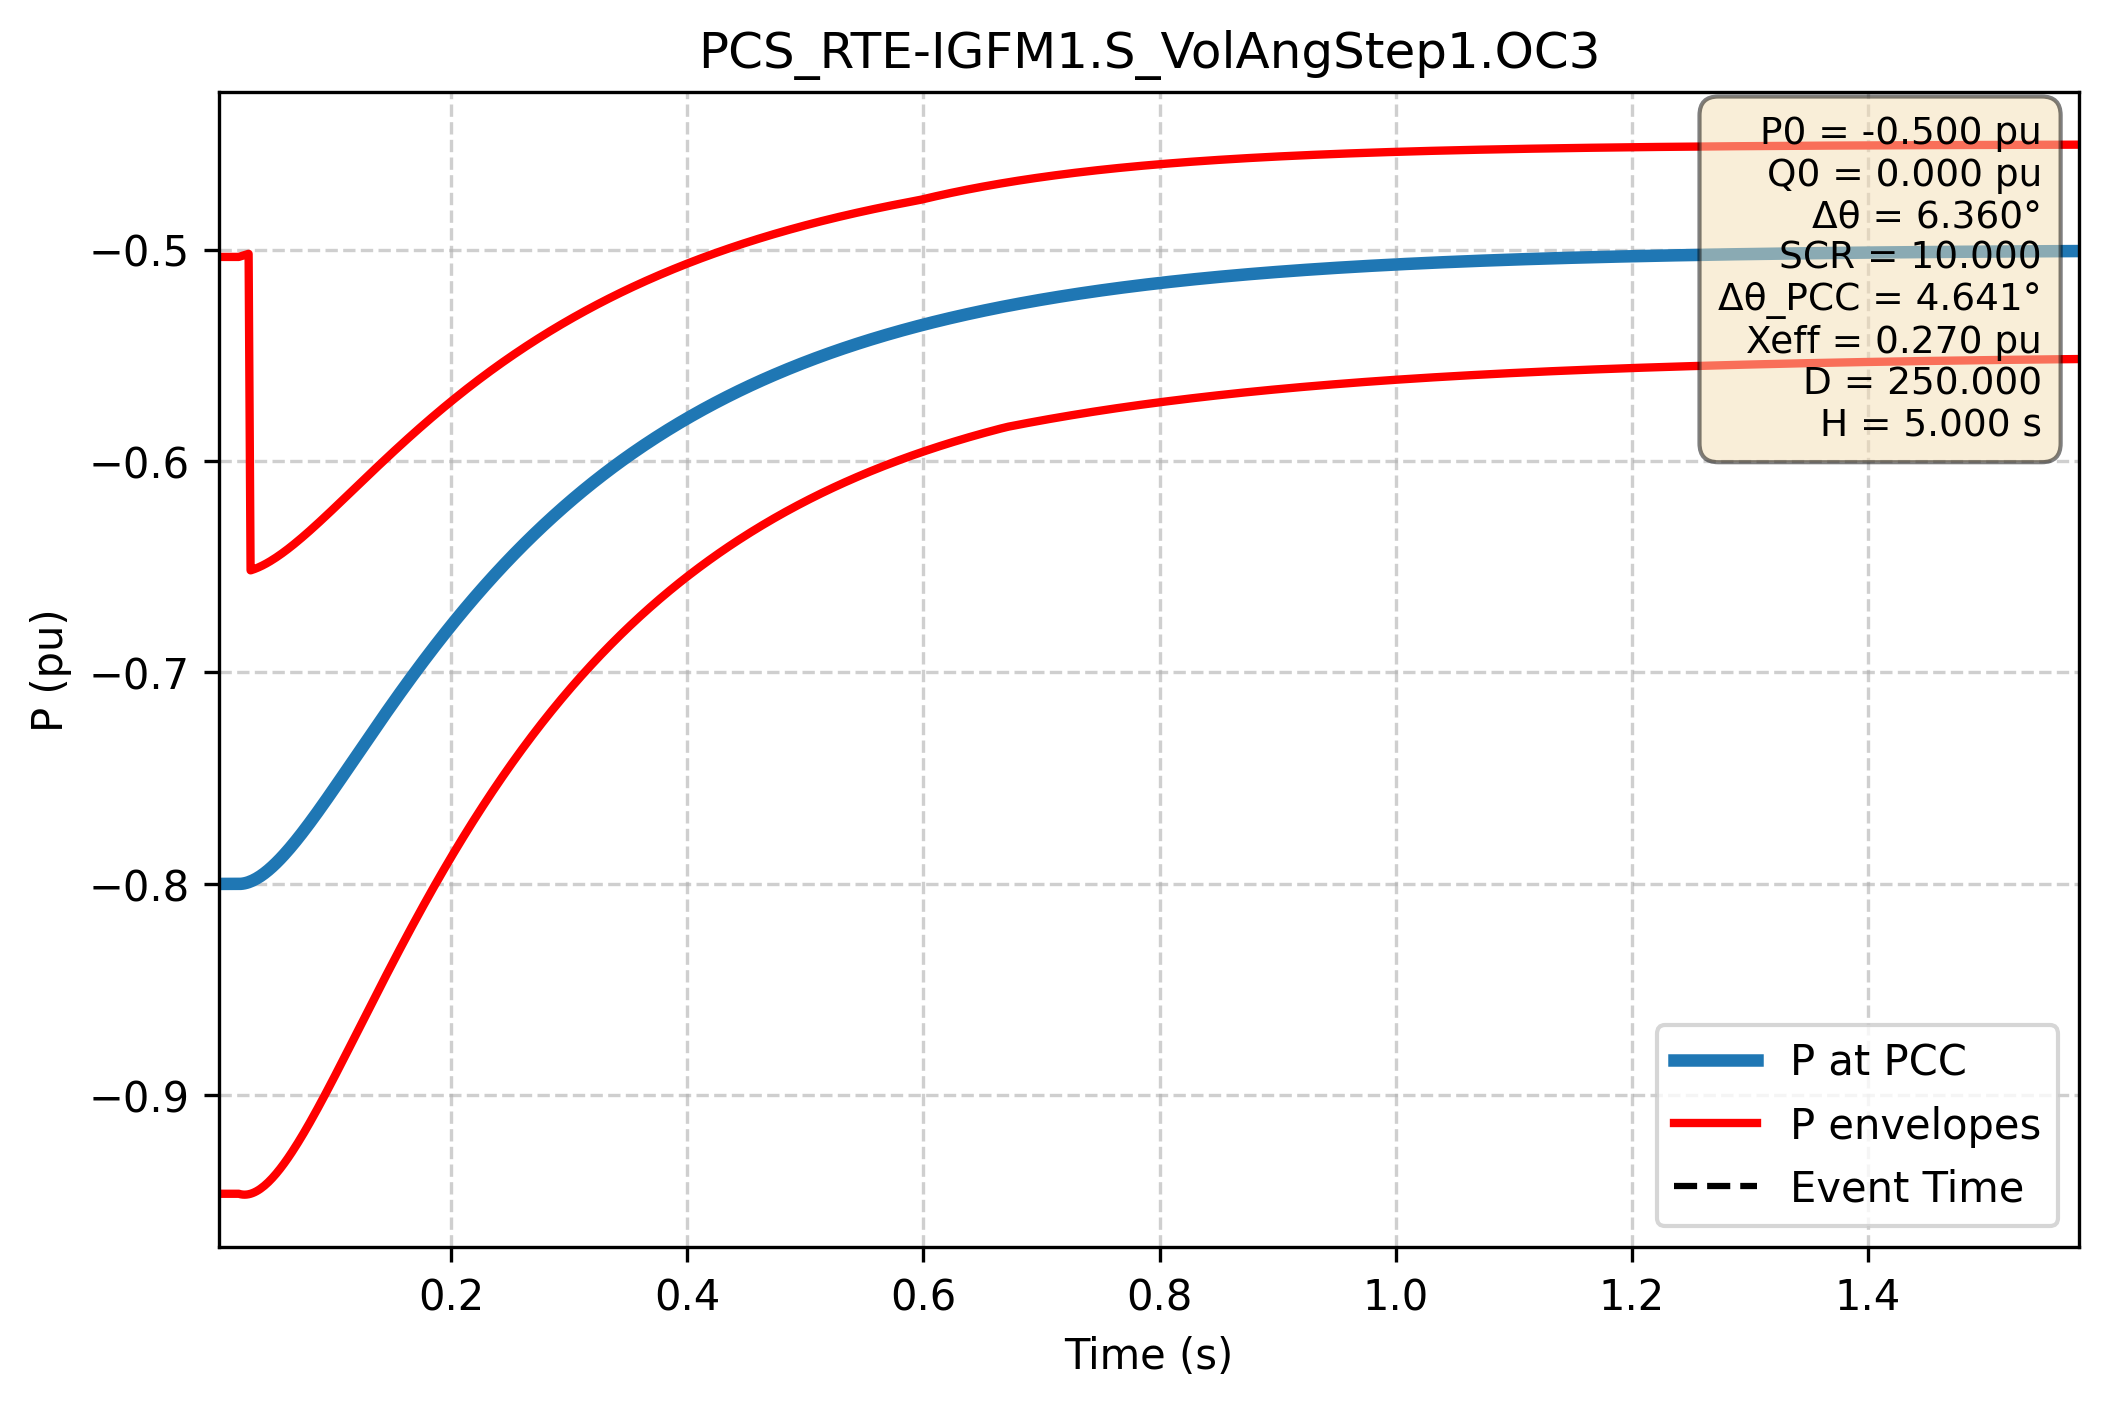

Data behind this chart, as committed beside it:
Time (s); P PCC (pu); P lower (pu); P upper (pu)
0.000e+00; -8.000e-01; -5.034e-01; -9.466e-01
1.667e-03; -8.000e-01; -5.034e-01; -9.466e-01
3.334e-03; -8.000e-01; -5.034e-01; -9.466e-01
5.002e-03; -8.000e-01; -5.034e-01; -9.466e-01
6.669e-03; -8.000e-01; -5.034e-01; -9.466e-01
8.336e-03; -8.000e-01; -5.034e-01; -9.466e-01
1.000e-02; -8.000e-01; -5.034e-01; -9.466e-01
1.167e-02; -8.000e-01; -5.034e-01; -9.466e-01
1.334e-02; -8.000e-01; -5.034e-01; -9.466e-01
1.501e-02; -8.000e-01; -5.034e-01; -9.466e-01
1.667e-02; -8.000e-01; -5.034e-01; -9.466e-01
1.834e-02; -8.000e-01; -5.034e-01; -9.466e-01
2.001e-02; -8.000e-01; -5.034e-01; -9.466e-01
2.167e-02; -8.000e-01; -5.032e-01; -9.468e-01
2.334e-02; -7.999e-01; -5.029e-01; -9.469e-01
2.501e-02; -7.997e-01; -5.026e-01; -9.470e-01
2.668e-02; -7.995e-01; -5.023e-01; -9.469e-01
2.834e-02; -7.992e-01; -5.020e-01; -9.468e-01
3.001e-02; -7.988e-01; -6.517e-01; -9.465e-01
3.168e-02; -7.984e-01; -6.514e-01; -9.462e-01
3.334e-02; -7.980e-01; -6.511e-01; -9.458e-01
3.501e-02; -7.975e-01; -6.507e-01; -9.454e-01
3.668e-02; -7.969e-01; -6.503e-01; -9.448e-01
3.835e-02; -7.963e-01; -6.499e-01; -9.442e-01
4.001e-02; -7.957e-01; -6.494e-01; -9.435e-01
4.168e-02; -7.950e-01; -6.489e-01; -9.428e-01
4.335e-02; -7.943e-01; -6.484e-01; -9.419e-01
4.502e-02; -7.935e-01; -6.479e-01; -9.411e-01
4.668e-02; -7.927e-01; -6.474e-01; -9.401e-01
4.835e-02; -7.919e-01; -6.468e-01; -9.392e-01
5.002e-02; -7.910e-01; -6.462e-01; -9.381e-01
5.168e-02; -7.901e-01; -6.456e-01; -9.370e-01
5.335e-02; -7.892e-01; -6.450e-01; -9.359e-01
5.502e-02; -7.882e-01; -6.443e-01; -9.347e-01
5.669e-02; -7.872e-01; -6.436e-01; -9.335e-01
5.835e-02; -7.862e-01; -6.430e-01; -9.323e-01
6.002e-02; -7.852e-01; -6.423e-01; -9.310e-01
6.169e-02; -7.841e-01; -6.416e-01; -9.296e-01
6.335e-02; -7.830e-01; -6.408e-01; -9.283e-01
6.502e-02; -7.819e-01; -6.401e-01; -9.269e-01
6.669e-02; -7.808e-01; -6.394e-01; -9.254e-01
6.836e-02; -7.796e-01; -6.386e-01; -9.240e-01
7.002e-02; -7.785e-01; -6.378e-01; -9.225e-01
7.169e-02; -7.773e-01; -6.370e-01; -9.210e-01
7.336e-02; -7.761e-01; -6.362e-01; -9.194e-01
7.503e-02; -7.749e-01; -6.354e-01; -9.179e-01
7.669e-02; -7.737e-01; -6.346e-01; -9.163e-01
7.836e-02; -7.724e-01; -6.338e-01; -9.147e-01
8.003e-02; -7.712e-01; -6.330e-01; -9.130e-01
8.169e-02; -7.699e-01; -6.322e-01; -9.114e-01
8.336e-02; -7.687e-01; -6.313e-01; -9.097e-01
8.503e-02; -7.674e-01; -6.305e-01; -9.080e-01
8.670e-02; -7.661e-01; -6.296e-01; -9.063e-01
8.836e-02; -7.648e-01; -6.288e-01; -9.046e-01
9.003e-02; -7.635e-01; -6.279e-01; -9.029e-01
9.170e-02; -7.622e-01; -6.271e-01; -9.012e-01
9.336e-02; -7.608e-01; -6.262e-01; -8.994e-01
9.503e-02; -7.595e-01; -6.253e-01; -8.976e-01
9.670e-02; -7.582e-01; -6.244e-01; -8.959e-01
9.837e-02; -7.568e-01; -6.236e-01; -8.941e-01
... 2,940 more rows
